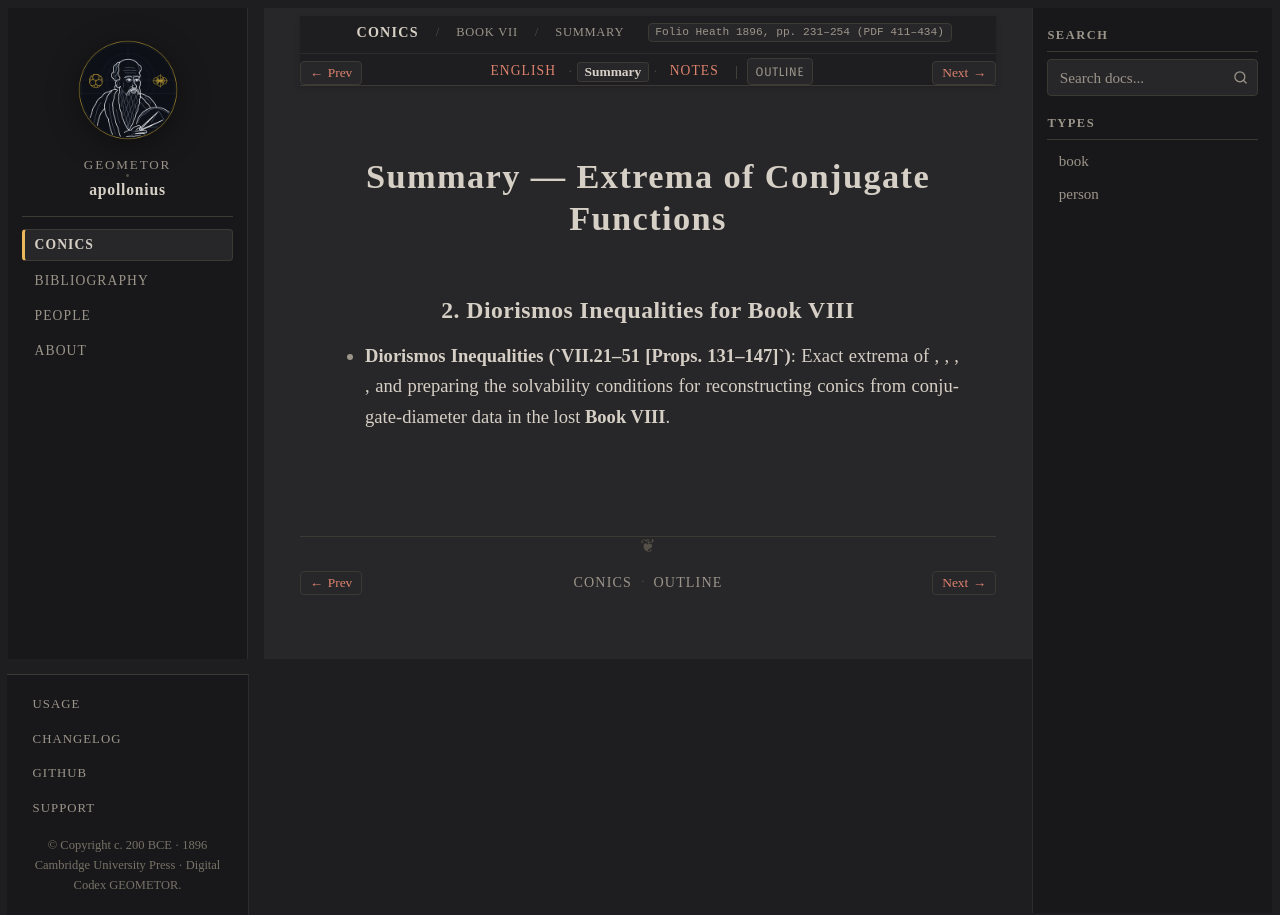

repository: geometor/apollonius · page: conics/book_07/sec_02_conjugate_extrema/summary.html · generator: sphinx

:layout: book
:canonical_id: VII.33–51 (Summary)
:breadcrumb_title: Summary
:order: 2
:tracks: English: index | Summary: summary | Notes: notes
:folio: Heath 1896, pp. 231–254 (PDF 411–434)

Summary — Extrema of Conjugate Functions
========================================

2. Diorismos Inequalities for Book VIII
---------------------------------------

* **Diorismos Inequalities (`VII.21–51 [Props. 131–147]`)**: Exact extrema of :eq:`a' + b'`, :eq:`|a' - b'|`, :eq:`a' b'`, :eq:`p'`, and :eq:`d'^2 \pm p'^2` preparing the solvability conditions for reconstructing conics from conjugate-diameter data in the lost **Book VIII**.
